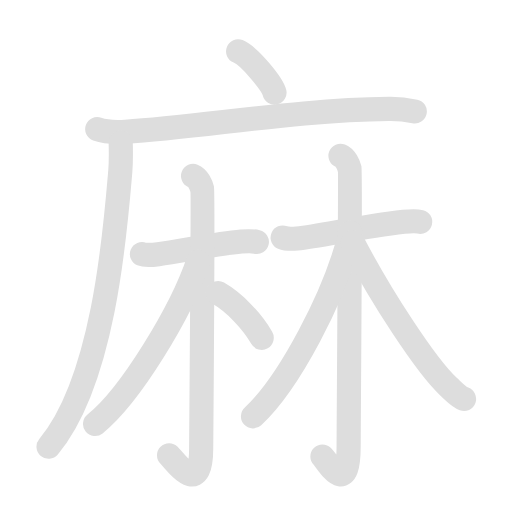
t = 0.00 s
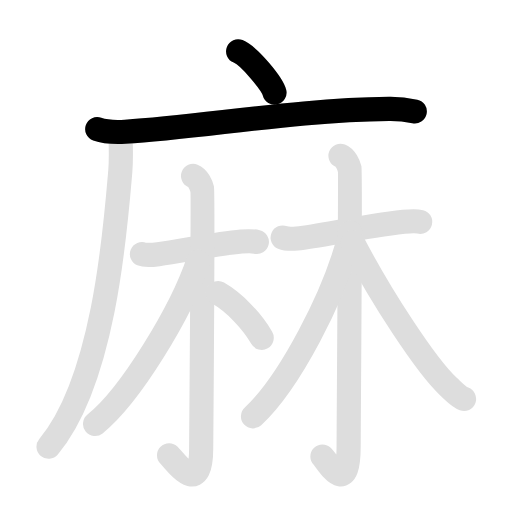
t = 1.95 s
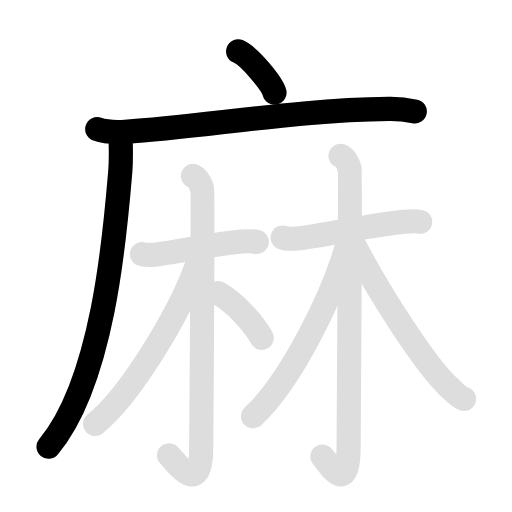
t = 3.90 s
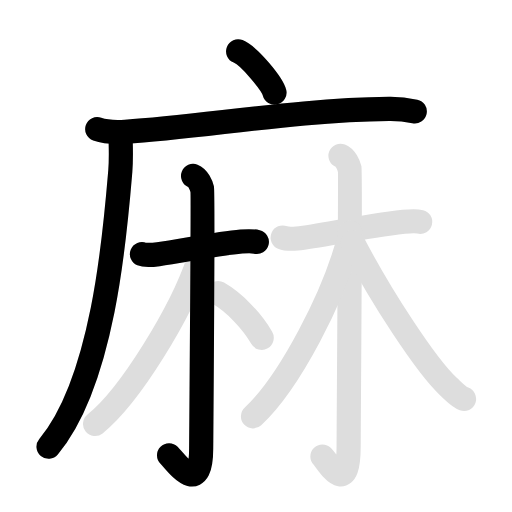
t = 6.10 s
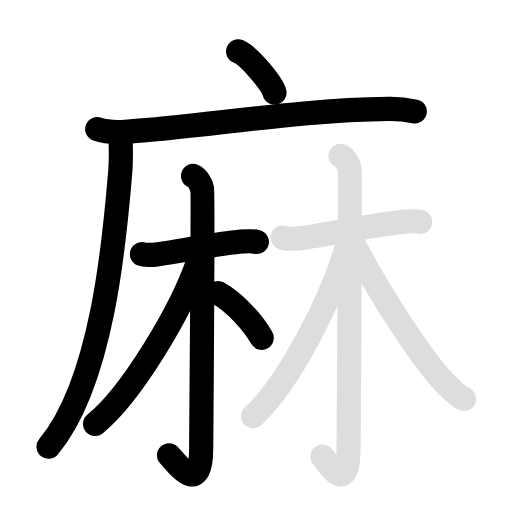
t = 7.95 s
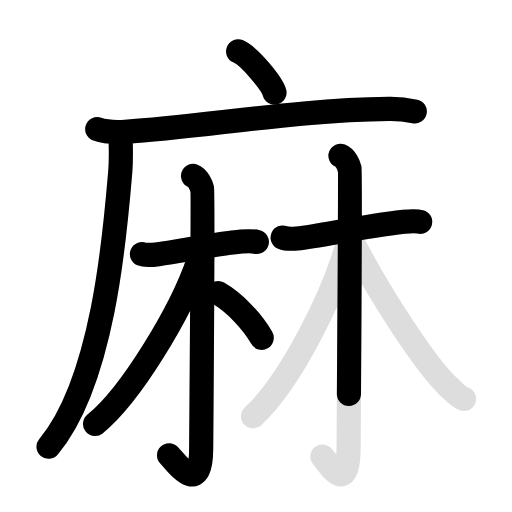
t = 10.00 s

The animated SVG that drew these frames (rendered in a browser with its animation timeline set to each time). Animation: 22 SMIL elements (animate=12,set=10); frames cover the first 10.00 s, repeats indefinitely.

<svg id="kvg-09ebb-Kaisho" class="kanjivg" viewBox="0 0 106 106" width="106" height="106" xmlns="http://www.w3.org/2000/svg" xmlns:xlink="http://www.w3.org/1999/xlink" xml:space="preserve" version="1.1" baseProfile="full"><defs><style type="text/css">path.black{fill:none;stroke:black;stroke-width:5;stroke-linecap:round;stroke-linejoin:round;}path.grey{fill:none;stroke:#ddd;stroke-width:5;stroke-linecap:round;stroke-linejoin:round;}path.stroke{fill:none;stroke:black;stroke-width:5;stroke-linecap:round;stroke-linejoin:round;}text{font-size:16px;font-family:Segoe UI Symbol,Cambria Math,DejaVu Sans,Symbola,Quivira,STIX,Code2000;-webkit-touch-callout:none;cursor:pointer;-webkit-user-select:none;-khtml-user-select:none;-moz-user-select:none;-ms-user-select:none;user-select: none;}text:hover{color:#777;}#reset{font-weight:bold;}</style><marker id="markerStart" markerWidth="8" markerHeight="8" style="overflow:visible;"><circle cx="0" cy="0" r="1.5" style="stroke:none;fill:red;fill-opacity:0.5;"/></marker><marker id="markerEnd" style="overflow:visible;"><circle cx="0" cy="0" r="0.8" style="stroke:none;fill:blue;fill-opacity:0.5;"><animate attributeName="opacity" from="1" to="0" dur="3s" repeatCount="indefinite" /></circle></marker></defs><path d="M49.3,10.63c2.27,0.9,7.08,6.75,7.53,8.55" class="grey" /><path d="M20.13,26.73c1.52,0.54,4.3,0.63,5.82,0.54c15.8-0.91,34.8-4.52,54.61-4.73c2.53-0.03,4.05,0.26,5.31,0.53" class="grey" /><path d="M24.99,29.5c0.04,1.49,0.09,3.86-0.09,6c-1.06,12.65-3.44,43.34-14.85,56.97" class="grey" /><path d="M29.39,52.62c0.51,0.21,2.03,0.18,3.38,0c4.73-0.63,12.14-2.18,17.2-2.61c1.35-0.11,2.36-0.13,3.21,0.08" class="grey" /><path d="M39.97,36.43c1.05,0.42,1.68,1.89,1.89,2.74c0.21,0.84-0.21,53.24-0.21,53.58c0,10.5-5.28,2.88-6.65,1.5" class="grey" /><path d="M41.02,54.17C37.5,64.53,27,81.91,19.68,87.78" class="grey" /><path d="M45.14,60.68c3.42,1.95,7.08,5.84,9.04,9.25" class="grey" /><path d="M58.52,49.17c0.51,0.21,1.62,0.33,2.98,0.21c4.81-0.42,12.69-2.39,22.09-3.45c1.36-0.15,2.55-0.21,3.4,0" class="grey" /><path d="M70.49,32.25c1.05,0.42,1.69,1.89,1.9,2.74c0.21,0.84-0.21,52.07-0.21,57.34c0,11.17-4.43,3.17-5.43,2.17" class="grey" /><path d="M72.58,48.15c-3.14,13.1-12.92,31.32-20.2,38.04" class="grey" /><path d="M73.02,50.17c5.81,11.16,15.11,25.47,19.83,29.88c1.34,1.25,2.1,2.12,3.22,2.54" class="grey" /><path d="M49.3,10.63c2.27,0.9,7.08,6.75,7.53,8.55" class="stroke" stroke-dasharray="150"><animate attributeName="stroke-dashoffset" from="150" to="0" dur="1.8s" begin="0.0s" fill="freeze" /></path><path d="M20.13,26.73c1.52,0.54,4.3,0.63,5.82,0.54c15.8-0.91,34.8-4.52,54.61-4.73c2.53-0.03,4.05,0.26,5.31,0.53" class="stroke" stroke-dasharray="150"><set attributeName="opacity" to="0" dur="0.9s" /><animate attributeName="stroke-dashoffset" from="150" to="0" dur="1.8s" begin="0.9s" fill="freeze" /></path><path d="M24.99,29.5c0.04,1.49,0.09,3.86-0.09,6c-1.06,12.65-3.44,43.34-14.85,56.97" class="stroke" stroke-dasharray="150"><set attributeName="opacity" to="0" dur="2.4s" /><animate attributeName="stroke-dashoffset" from="150" to="0" dur="1.8s" begin="2.4s" fill="freeze" /></path><path d="M29.39,52.62c0.51,0.21,2.03,0.18,3.38,0c4.73-0.63,12.14-2.18,17.2-2.61c1.35-0.11,2.36-0.13,3.21,0.08" class="stroke" stroke-dasharray="150"><set attributeName="opacity" to="0" dur="3.9s" /><animate attributeName="stroke-dashoffset" from="150" to="0" dur="1.8s" begin="3.9s" fill="freeze" /></path><path d="M39.97,36.43c1.05,0.42,1.68,1.89,1.89,2.74c0.21,0.84-0.21,53.24-0.21,53.58c0,10.5-5.28,2.88-6.65,1.5" class="stroke" stroke-dasharray="150"><set attributeName="opacity" to="0" dur="4.9s" /><animate attributeName="stroke-dashoffset" from="150" to="0" dur="1.8s" begin="4.9s" fill="freeze" /></path><path d="M41.02,54.17C37.5,64.53,27,81.91,19.68,87.78" class="stroke" stroke-dasharray="150"><set attributeName="opacity" to="0" dur="6.4s" /><animate attributeName="stroke-dashoffset" from="150" to="0" dur="1.8s" begin="6.4s" fill="freeze" /></path><path d="M45.14,60.68c3.42,1.95,7.08,5.84,9.04,9.25" class="stroke" stroke-dasharray="150"><set attributeName="opacity" to="0" dur="7.5s" /><animate attributeName="stroke-dashoffset" from="150" to="0" dur="1.8s" begin="7.5s" fill="freeze" /></path><path d="M58.52,49.17c0.51,0.21,1.62,0.33,2.98,0.21c4.81-0.42,12.69-2.39,22.09-3.45c1.36-0.15,2.55-0.21,3.4,0" class="stroke" stroke-dasharray="150"><set attributeName="opacity" to="0" dur="8.4s" /><animate attributeName="stroke-dashoffset" from="150" to="0" dur="1.8s" begin="8.4s" fill="freeze" /></path><path d="M70.49,32.25c1.05,0.42,1.69,1.89,1.9,2.74c0.21,0.84-0.21,52.07-0.21,57.34c0,11.17-4.43,3.17-5.43,2.17" class="stroke" stroke-dasharray="150"><set attributeName="opacity" to="0" dur="9.4s" /><animate attributeName="stroke-dashoffset" from="150" to="0" dur="1.8s" begin="9.4s" fill="freeze" /></path><path d="M72.58,48.15c-3.14,13.1-12.92,31.32-20.2,38.04" class="stroke" stroke-dasharray="150"><set attributeName="opacity" to="0" dur="11.1s" /><animate attributeName="stroke-dashoffset" from="150" to="0" dur="1.8s" begin="11.1s" fill="freeze" /></path><path d="M73.02,50.17c5.81,11.16,15.11,25.47,19.83,29.88c1.34,1.25,2.1,2.12,3.22,2.54" class="stroke" stroke-dasharray="150"><set attributeName="opacity" to="0" dur="12.2s" /><animate attributeName="stroke-dashoffset" from="150" to="0" dur="1.8s" begin="12.2s" fill="freeze" /></path></svg>
